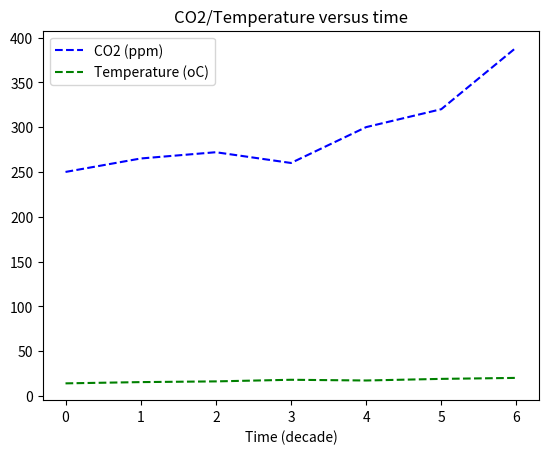

The matplotlib source for this figure:
import matplotlib.pyplot as plt
time = range(7)
co2 = [250, 265, 272, 260, 300, 320, 389]
temp = [14.1,15.5,16.3,18.1,17.3,19.1,20.2]
plt.plot(time,co2,'--b',label='CO2 (ppm)')
plt.plot(time,temp,'--g',label='Temperature (oC)')
plt.title('CO2/Temperature versus time')
#plt.ylabel('CO2 concentration (ppm)')
plt.xlabel('Time (decade)')
plt.legend()
plt.show()
